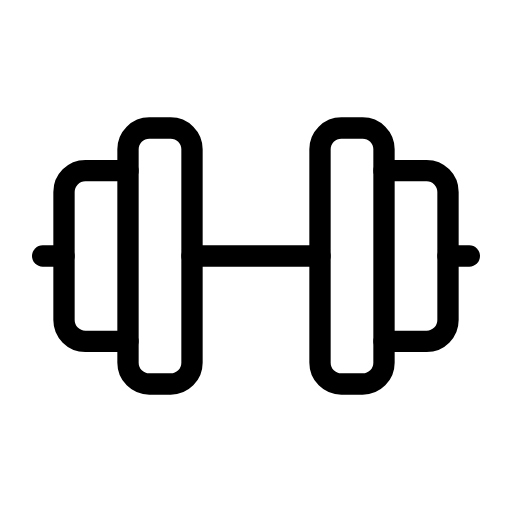
t = 0.00 s
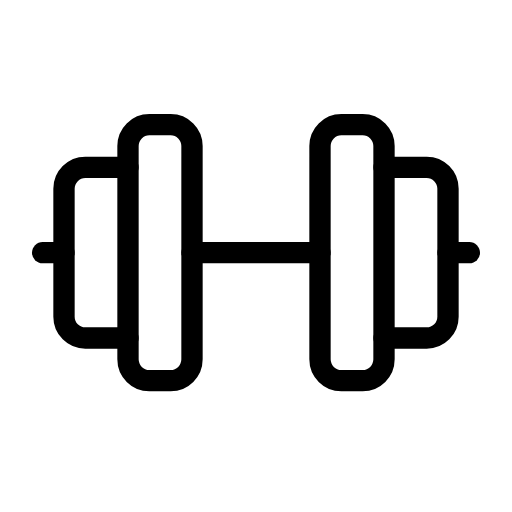
t = 0.25 s
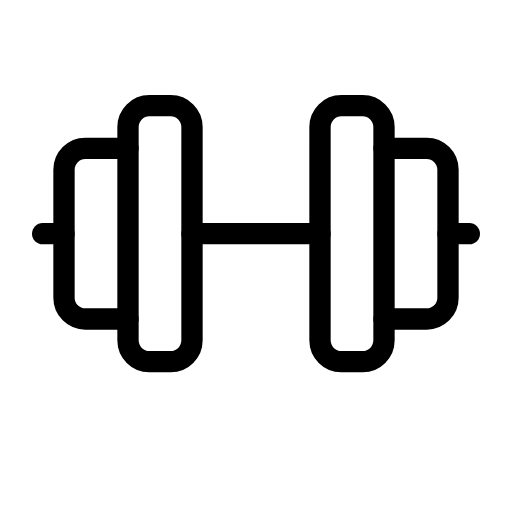
t = 0.75 s
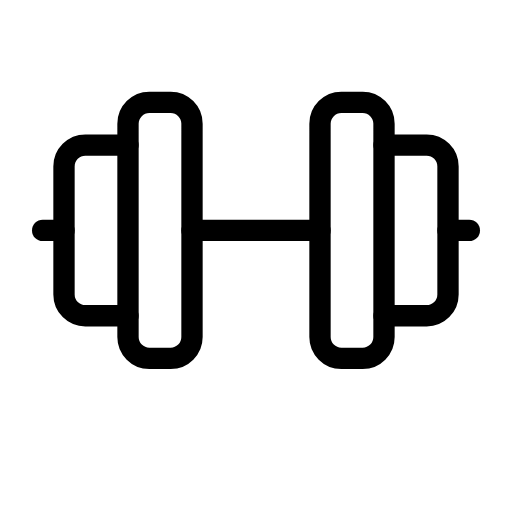
t = 1.00 s
t = 1.25 s: frame unchanged from t = 0.75 s, image omitted
t = 1.75 s: frame unchanged from t = 0.25 s, image omitted

The animated SVG that drew these frames (rendered in a browser with its animation timeline set to each time). Animation: 1 SMIL element (animateTransform=1); one cycle of 2.00 s, repeats indefinitely.

<svg xmlns="http://www.w3.org/2000/svg" width="24" height="24" viewBox="0 0 24 24" fill="none" stroke="currentColor"
     stroke-width="1" stroke-linecap="round" stroke-linejoin="round"
     class="icon icon-tabler icons-tabler-animated icon-tabler-barbell">
    <path stroke="none" d="M0 0h24v24H0z" fill="none"/>
    <g>
        <animateTransform attributeName="transform" type="translate" values="0 0;0 -1.2;0 0" dur="2s" repeatCount="indefinite" keyTimes="0;0.5;1" calcMode="spline" keySplines="0.42 0 0.58 1;0.42 0 0.58 1"/>
        <path d="M2 12h1"/>
        <path d="M6 8h-2a1 1 0 0 0 -1 1v6a1 1 0 0 0 1 1h2"/>
        <path d="M6 7v10a1 1 0 0 0 1 1h1a1 1 0 0 0 1 -1v-10a1 1 0 0 0 -1 -1h-1a1 1 0 0 0 -1 1"/>
        <path d="M9 12h6"/>
        <path d="M15 7v10a1 1 0 0 0 1 1h1a1 1 0 0 0 1 -1v-10a1 1 0 0 0 -1 -1h-1a1 1 0 0 0 -1 1"/>
        <path d="M18 8h2a1 1 0 0 1 1 1v6a1 1 0 0 1 -1 1h-2"/>
        <path d="M22 12h-1"/>
    </g>
</svg>
